Photos from the image-classification dataset "dataset" in the GitHub repository priyanshusankhala/TEA_pixel-processor-array. Its 2 classes are: contact, no contact.

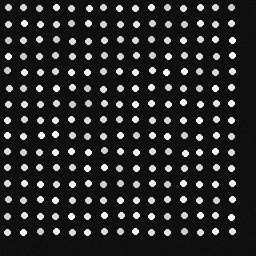
Label: no contact

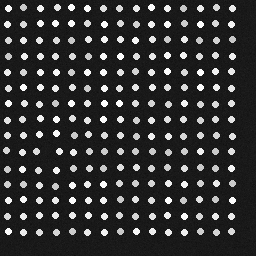
Label: contact

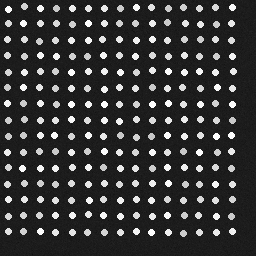
Label: no contact

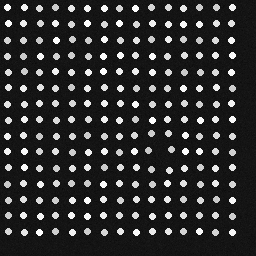
Label: contact

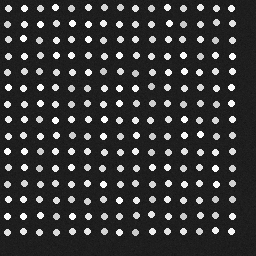
Label: no contact

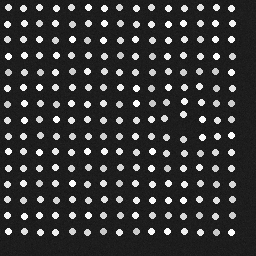
Label: contact
